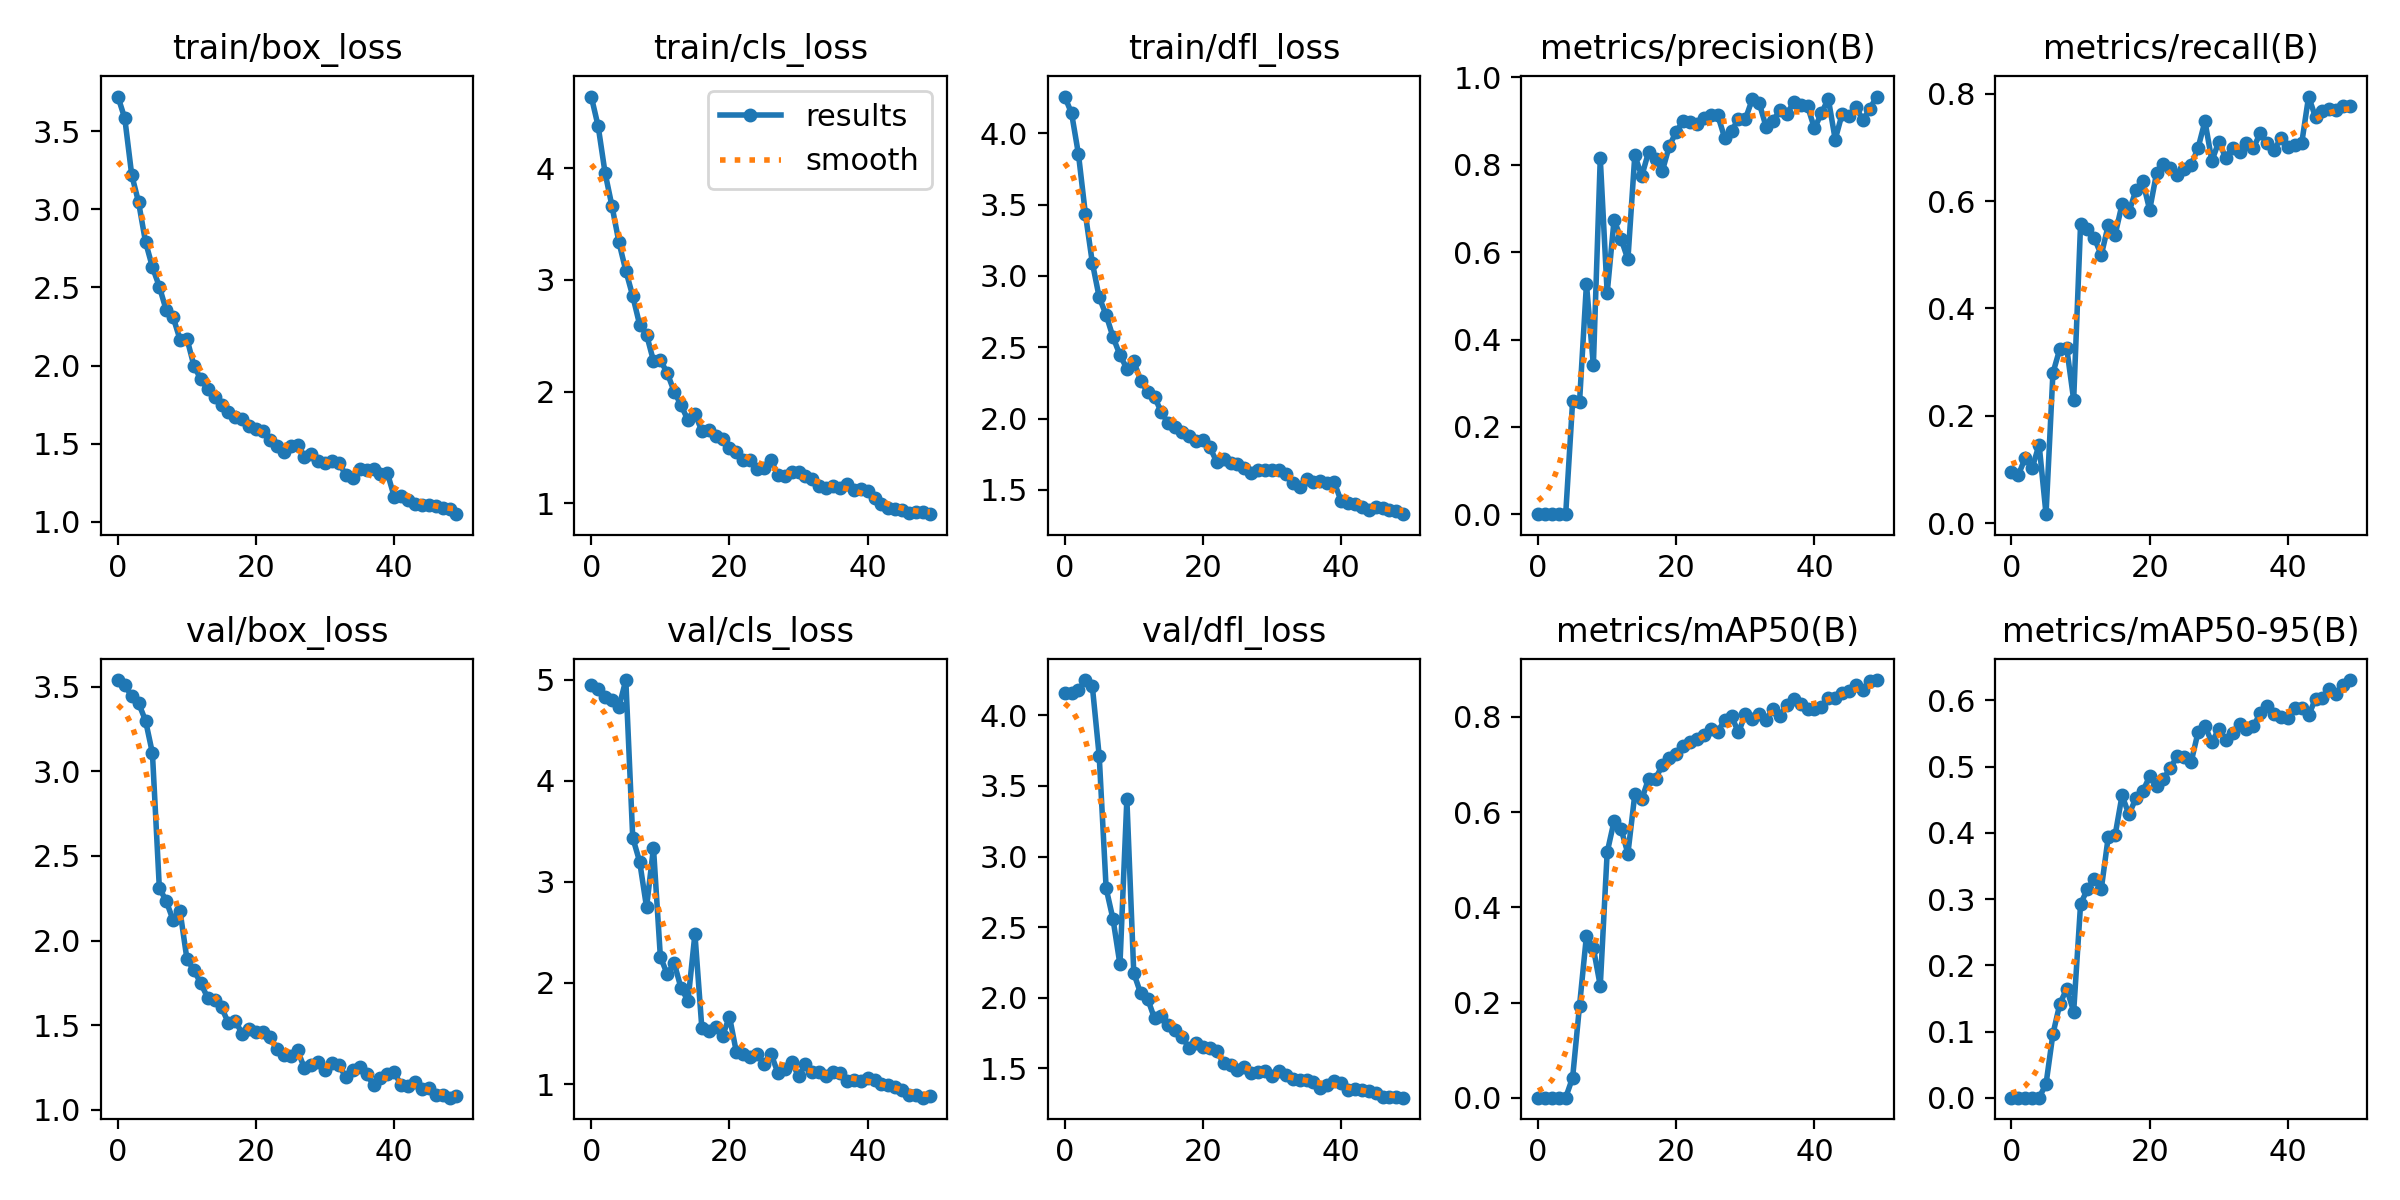

The file beside this chart, header and first rows:
epoch, train/box_loss, train/cls_loss, train/dfl_loss, metrics/precision(B), metrics/recall(B), metrics/mAP50(B), metrics/mAP50-95(B), val/box_loss, val/cls_loss, val/dfl_loss, lr/pg0, lr/pg1, lr/pg2
0, 3.724, 4.64, 4.257, 0.00043, 0.09459, 0.00039, 0.00017, 3.539, 4.944, 4.159, 0.0003001, 0.0003001, 0.0003001
1, 3.584, 4.373, 4.14, 0.00042, 0.09009, 0.00037, 0.00017, 3.51, 4.908, 4.155, 0.0006046, 0.0006046, 0.0006046
2, 3.223, 3.956, 3.851, 0.00083, 0.1213, 0.00062, 0.00025, 3.443, 4.832, 4.177, 0.0008965, 0.0008965, 0.0008965
3, 3.045, 3.659, 3.433, 0.0011, 0.1027, 0.00067, 0.00023, 3.402, 4.803, 4.249, 0.001176, 0.001176, 0.001176
4, 2.792, 3.338, 3.093, 0.00107, 0.1462, 0.00073, 0.00025, 3.3, 4.729, 4.207, 0.001443, 0.001443, 0.001443
5, 2.631, 3.081, 2.849, 0.259, 0.01659, 0.04246, 0.02084, 3.108, 4.997, 3.71, 0.001502, 0.001502, 0.001502
6, 2.506, 2.855, 2.726, 0.2572, 0.2797, 0.1935, 0.09646, 2.311, 3.437, 2.775, 0.001502, 0.001502, 0.001502
7, 2.354, 2.599, 2.571, 0.5274, 0.3247, 0.3404, 0.1419, 2.233, 3.2, 2.556, 0.001469, 0.001469, 0.001469
8, 2.31, 2.51, 2.446, 0.3409, 0.3255, 0.3144, 0.1646, 2.12, 2.749, 2.236, 0.001436, 0.001436, 0.001436
9, 2.166, 2.275, 2.35, 0.8151, 0.2296, 0.2352, 0.13, 2.173, 3.338, 3.406, 0.001403, 0.001403, 0.001403
10, 2.172, 2.283, 2.401, 0.5063, 0.5571, 0.5153, 0.2925, 1.889, 2.256, 2.175, 0.00137, 0.00137, 0.00137
11, 1.999, 2.165, 2.266, 0.6744, 0.5481, 0.581, 0.3154, 1.826, 2.087, 2.031, 0.001337, 0.001337, 0.001337
12, 1.912, 2.001, 2.186, 0.6311, 0.5305, 0.5651, 0.3311, 1.748, 2.197, 1.995, 0.001304, 0.001304, 0.001304
13, 1.847, 1.877, 2.153, 0.5835, 0.4995, 0.5127, 0.3155, 1.662, 1.946, 1.855, 0.001271, 0.001271, 0.001271
14, 1.798, 1.744, 2.043, 0.8221, 0.5548, 0.6372, 0.3936, 1.647, 1.826, 1.875, 0.001238, 0.001238, 0.001238
15, 1.746, 1.803, 1.967, 0.774, 0.5374, 0.6264, 0.3966, 1.606, 2.485, 1.805, 0.001205, 0.001205, 0.001205
16, 1.703, 1.649, 1.943, 0.8299, 0.5938, 0.6701, 0.4566, 1.513, 1.555, 1.772, 0.001172, 0.001172, 0.001172
17, 1.667, 1.657, 1.903, 0.813, 0.5791, 0.6701, 0.4279, 1.525, 1.522, 1.721, 0.001139, 0.001139, 0.001139
18, 1.658, 1.604, 1.879, 0.7869, 0.6202, 0.6989, 0.4523, 1.449, 1.564, 1.647, 0.001106, 0.001106, 0.001106
19, 1.614, 1.577, 1.844, 0.8435, 0.6366, 0.7125, 0.4632, 1.479, 1.478, 1.682, 0.001073, 0.001073, 0.001073
20, 1.592, 1.498, 1.848, 0.8758, 0.5835, 0.7215, 0.4853, 1.461, 1.666, 1.653, 0.00104, 0.00104, 0.00104
21, 1.583, 1.464, 1.8, 0.9006, 0.6523, 0.7391, 0.4706, 1.462, 1.315, 1.645, 0.001007, 0.001007, 0.001007
22, 1.524, 1.392, 1.697, 0.8986, 0.6694, 0.7471, 0.4816, 1.428, 1.3, 1.626, 0.0009739, 0.0009739, 0.0009739
23, 1.482, 1.393, 1.718, 0.8936, 0.6624, 0.753, 0.4984, 1.361, 1.265, 1.537, 0.0009409, 0.0009409, 0.0009409
24, 1.449, 1.305, 1.69, 0.9064, 0.6484, 0.7613, 0.5159, 1.327, 1.294, 1.524, 0.0009078, 0.0009078, 0.0009078
25, 1.487, 1.32, 1.68, 0.9144, 0.6594, 0.7734, 0.5149, 1.316, 1.201, 1.49, 0.0008748, 0.0008748, 0.0008748
26, 1.488, 1.392, 1.654, 0.9135, 0.6673, 0.7687, 0.5069, 1.353, 1.301, 1.51, 0.0008418, 0.0008418, 0.0008418
27, 1.417, 1.252, 1.62, 0.8619, 0.6988, 0.7927, 0.5522, 1.246, 1.112, 1.465, 0.0008088, 0.0008088, 0.0008088
28, 1.435, 1.243, 1.641, 0.8768, 0.7487, 0.8013, 0.5614, 1.265, 1.149, 1.474, 0.0007758, 0.0007758, 0.0007758
29, 1.389, 1.277, 1.642, 0.9058, 0.6748, 0.7669, 0.5368, 1.283, 1.218, 1.481, 0.0007428, 0.0007428, 0.0007428
30, 1.377, 1.278, 1.642, 0.9046, 0.7104, 0.8055, 0.557, 1.238, 1.078, 1.444, 0.0007098, 0.0007098, 0.0007098
31, 1.389, 1.244, 1.641, 0.9503, 0.6805, 0.7961, 0.5402, 1.279, 1.196, 1.482, 0.0006768, 0.0006768, 0.0006768
32, 1.377, 1.217, 1.613, 0.9416, 0.6997, 0.8058, 0.551, 1.263, 1.116, 1.455, 0.0006438, 0.0006438, 0.0006438
33, 1.296, 1.158, 1.551, 0.8869, 0.6907, 0.7923, 0.5645, 1.193, 1.117, 1.423, 0.0006108, 0.0006108, 0.0006108
34, 1.282, 1.135, 1.519, 0.9013, 0.7076, 0.8172, 0.5572, 1.238, 1.084, 1.42, 0.0005778, 0.0005778, 0.0005778
35, 1.34, 1.154, 1.574, 0.9248, 0.6987, 0.8022, 0.5613, 1.253, 1.119, 1.417, 0.0005448, 0.0005448, 0.0005448
36, 1.331, 1.141, 1.553, 0.9166, 0.7262, 0.8239, 0.5807, 1.211, 1.108, 1.405, 0.0005118, 0.0005118, 0.0005118
37, 1.336, 1.173, 1.566, 0.943, 0.7083, 0.8371, 0.592, 1.147, 1.028, 1.362, 0.0004788, 0.0004788, 0.0004788
38, 1.307, 1.116, 1.549, 0.9375, 0.6953, 0.826, 0.579, 1.19, 1.04, 1.382, 0.0004458, 0.0004458, 0.0004458
39, 1.312, 1.131, 1.555, 0.9341, 0.7169, 0.816, 0.5754, 1.21, 1.031, 1.409, 0.0004127, 0.0004127, 0.0004127
40, 1.158, 1.109, 1.423, 0.8833, 0.7001, 0.817, 0.5735, 1.222, 1.057, 1.401, 0.0003797, 0.0003797, 0.0003797
41, 1.163, 1.046, 1.407, 0.9179, 0.7043, 0.8211, 0.5882, 1.145, 1.043, 1.35, 0.0003467, 0.0003467, 0.0003467
42, 1.139, 0.9917, 1.402, 0.9512, 0.7076, 0.8384, 0.5887, 1.142, 1.001, 1.358, 0.0003137, 0.0003137, 0.0003137
43, 1.115, 0.9632, 1.378, 0.8579, 0.7947, 0.8385, 0.5773, 1.162, 0.9876, 1.349, 0.0002807, 0.0002807, 0.0002807
44, 1.104, 0.9515, 1.356, 0.9165, 0.756, 0.8495, 0.6028, 1.124, 0.9679, 1.34, 0.0002477, 0.0002477, 0.0002477
45, 1.104, 0.9425, 1.382, 0.9127, 0.7683, 0.8541, 0.6034, 1.127, 0.9454, 1.324, 0.0002147, 0.0002147, 0.0002147
46, 1.099, 0.9175, 1.377, 0.9328, 0.7707, 0.8661, 0.6169, 1.086, 0.8948, 1.299, 0.0001817, 0.0001817, 0.0001817
47, 1.088, 0.925, 1.359, 0.9023, 0.769, 0.8561, 0.6095, 1.087, 0.8888, 1.3, 0.0001487, 0.0001487, 0.0001487
48, 1.082, 0.9216, 1.355, 0.9279, 0.7777, 0.8746, 0.623, 1.072, 0.865, 1.296, 0.0001157, 0.0001157, 0.0001157
49, 1.047, 0.9039, 1.33, 0.9563, 0.7765, 0.877, 0.6309, 1.08, 0.8777, 1.293, 8.2683e-05, 8.2683e-05, 8.2683e-05
